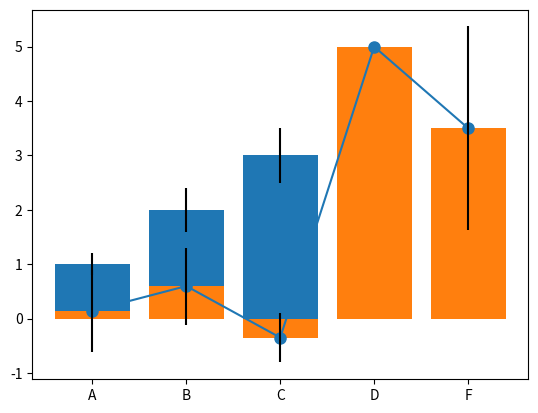

Recreate this plot in Python. (Note: this script raises an exception after producing the figure.)
import pandas as pd
import numpy as np
import matplotlib.pyplot as plt
%matplotlib inline

# Creating a Series by passing a list of values
s = pd.Series([1,3,5,np.nan,6,8])
s

# Creating a DataFrame by passing a NumPy array, with a datetime index and labeled columns:
dates = pd.date_range('20191129', periods=6)
dates

# Make dataframe using an array with random numbers
df = pd.DataFrame(np.random.randn(6,4), index=dates, columns=list('ABCD'))
df

# check types of df  --> same type
df.dtypes

# Creating a DataFrame by passing a dict of objects that can be converted to series-like.
df2 = pd.DataFrame({ 'A' : 1., 
                    'B' : pd.Timestamp('20191129'),
                    'C' : pd.Series(1,index=list(range(4)),dtype='float32'),
                    'D' : np.array([3] * 4,dtype='int32'),
                    'E' : pd.Categorical(["test","train","test","train"]),
                    'F' : 'foo' })

df2

# check types of df2 --> different types
df2.dtypes

# head()
# df = pd.DataFrame(np.random.randn(6,4), index=dates, columns=list('ABCD'))
df.head()

df.head(2)

df.tail(3)

# Display the index, columns, and the underlying NumPy data:
df.index

# describe() shows a quick statistic summary of your data:
df.describe()

df.columns

df2.describe()

# Transposing your dataframe:
df.T

# Sorting by an axis:
df, df.sort_index(axis=0, ascending=False)

df,df.sort_index(axis=1, ascending=False)

# Sorting by values:
df.sort_values(by='B') #, ascending=False)

# Selecting a single column, which yields a Series
df['A']

# Selecting via [], which slices the rows.
df[0:3]

df['20191129':'20191201'] # 인덱스가 아닌 값인 경우는 지전된 범위가 다 선택된다.

df

df.loc[dates[0]]   # loc()

# Selecting on a multi-axis by label:
df.loc[:,['A','B']]

# df.loc[0:2,['C','D']]
# df.loc['20191129':'20191130',['C','D']]
df.loc[dates[:2],['C','D']]

df

df.iloc[3]  # 결과는 차원축소형으로 표현됨.

# [다시 도전]
# Select data for first two days AND comumn 3,4 from df.
# Use iloc
df.iloc[:2,2:4]

# Select one item
df.iloc[1,1]

df

df[df.A > 0]

df[df > 0]

# Setting a new column automatically aligns the data by the indexes.
s1 = pd.Series([1,2,3,4,5,6], index=pd.date_range('20191129', periods=6))
s1

df

df['F'] = s1

df  # 기존 df의 구조에 맞춰서 확장, 재구성됨.

# Setting values by label:
df.at[dates[0],'A'] = 0
df

# Setting values by position (index):
df.iat[0,1] = 0
df

len(df), df.shape, df.size

# Setting by assigning with a NumPy array:
df.loc[:,'D'] = np.array([5] * len(df))
df

df.columns

# Reindexing allows you to change/add/delete the index on a specified axis.
df1 = df.reindex(index=dates[0:4], columns=list(df.columns) + ['E'])
df1

df1.loc[dates[0]:dates[1],'E'] = 1
df1

# To drop any rows that have missing data.
df1.dropna(how='any')

# Filling missing data.
df1.fillna(value=5)

# Get the boolean mask where values are nan.
pd.isna(df1)

df

df.mean()

df.mean(0)

df.mean(1)

df.std(0)

import numpy as np
import matplotlib.pyplot as plt
# 노트북 셀 내에 그림 출력
%matplotlib inline

# 막대그래프(bar graph)를 그린다.
means = [1, 2, 3]
stddevs = [0.2, 0.4, 0.5]
bar_labels = ['bar 1', 'bar 2', 'bar 3']

# plot bars
x_pos = list(range(len(bar_labels)))
plt.bar(x_pos, means, yerr=stddevs)

plt.show()

plt.plot(df.mean(0), '-o', ms=8)

# df의 평균(mean(0))과 표준편차를 이용한 바그래프
bar_labels = df.columns
# plot bars
plt.bar(bar_labels, df.mean(0), yerr=df.std(0))

df

df['A'].plot(marker='o', c='r', ms=8)

df['F'].plot(marker='o', c='r', ms=8)

df.plot(y='F', marker='o', c='r', ms=8)   # x-축은 날짜인덱스

# 두 개의 그래프를 한 축에 그리기
df['A','F'].plot(marker='o', c='r', ms=8)

df.plot(y=['A','F'], marker='o')

df.plot(kind='scatter',x='F',y='A', color='r', marker='o', s=32)  

df.plot(kind='scatter',x='B',y='C', color='blue', marker='d', s=50)  

df['A'].plot.bar()

df['F'].plot.bar()

df.plot(kind='bar', y='F')

df.plot(kind='bar',y=['A','C','F'])

df.mean(0), df.std(0), df.columns

# plot bars
# bar_labels = df.columns
# plt.bar(bar_labels, df.mean(0), yerr=df.std(0))
df.mean(0).plot.bar(yerr=df.std(0)) #, rot=0) 

x1 = np.arange(0.0, 5.0, 0.01)
y1 = np.sin(2*np.pi*x1)
plt.figure(figsize=(10,4))
plt.plot(x1, y1, 'o', ms = 4)

x1.shape, y1.shape

df = pd.DataFrame(dict(sine=y1), index=x1, columns=['sine'])
df.head()

df.tail()

pre_size = int(len(df) * 0.8)
post_size = len(df) - pre_size
pre, post = df.iloc[0:pre_size], df.iloc[pre_size:len(df)]
print(len(pre), len(post))

post.shape

post2 = post + np.random.normal(scale=0.2, size=len(post)).reshape(-1,1)

plt.figure(figsize=(10,5))
plt.plot(np.arange(0, len(pre)), pre, 'g', label="pre")
plt.plot(np.arange(len(pre), len(pre) + len(post)), post, 'b', marker='.', label="post")
plt.plot(np.arange(len(pre), len(pre) + len(post)), post2, 'r', label="post2")
plt.ylabel('Value')
plt.xlabel('Time Step')
plt.legend()
plt.show();

plt.figure(figsize=(10,5))
plt.plot(np.arange(len(pre), len(pre) + len(post)), post, 'g', marker='.', label="post")
plt.plot(np.arange(len(pre), len(pre) + len(post)), post2, 'd', label="post2")
plt.ylabel('Value')
plt.xlabel('Time Step')
plt.legend()
plt.show();

